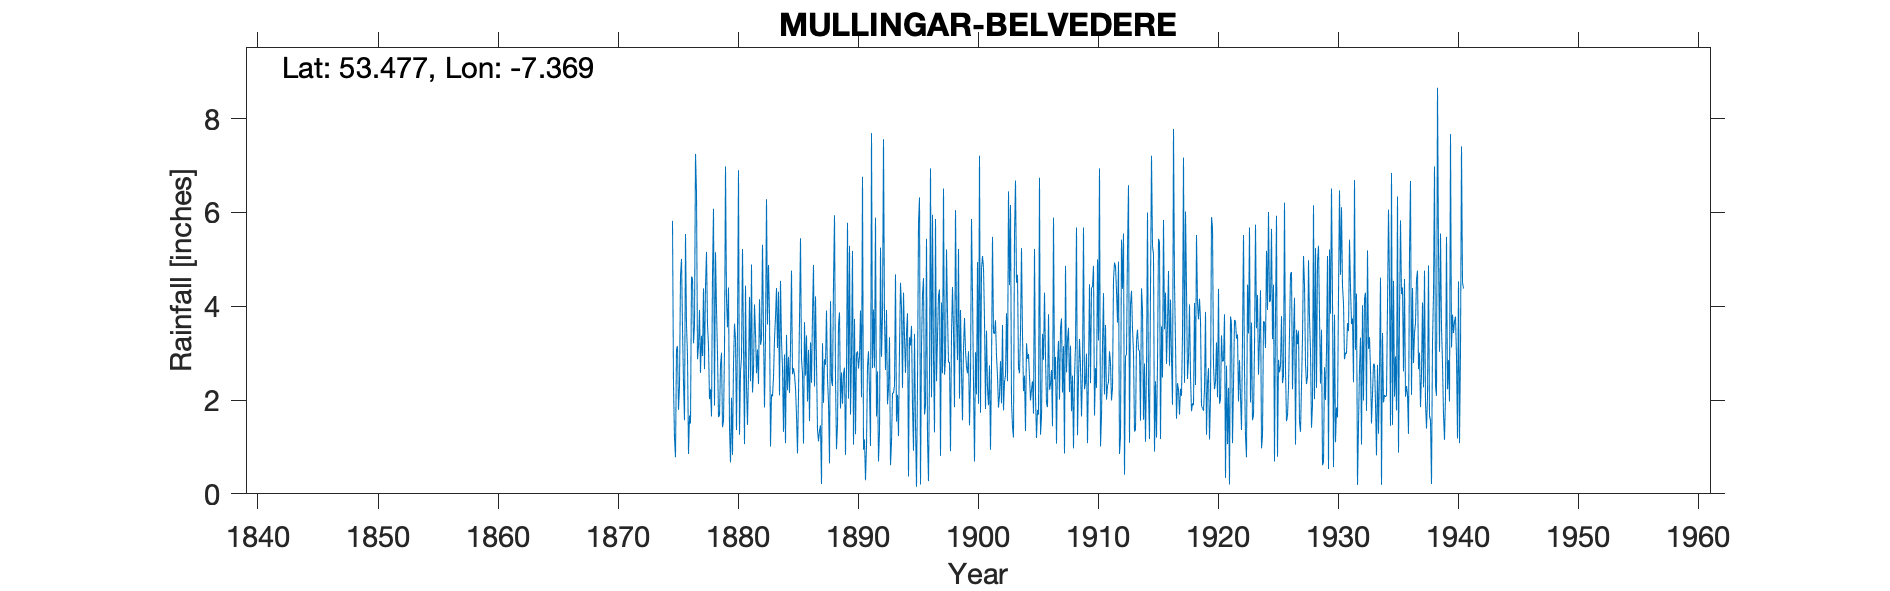

Source data for this figure (header and first rows):
MULLINGAR BELVEDERE, , , , , , , , , , , , , , , , , , , , , , , 
Grid ref, IN4192547643, Long, -7.369, Lat, 53.48, Elevation, 367, ft, , , , , , , , , , , , , , , 
Station no, 6139, , , , , , , , , , , , , , , , , , , , , , 
, 1870, 1871, 1872, 1873, 1874, 1875, 1876, 1877, 1878, 1879, 1880, 1881, 1882, 1883, 1884, 1885, 1886, 1887, 1888, 1889, 1890, 1891, 1892
January, , , , , , 5.82, 1.57, 6.44, 3.15, 2.74, 0.83, 1.06, 2.57, 4.88, 4.54, 2.55, 3.66, 2.8, 1.95, 1.82, 5.18, 1.16, 1.65
February, , , , , , 2.32, 5.54, 2.87, 2.02, 3.01, 2.77, 4.44, 3.08, 3.83, 3.26, 2.68, 2.52, 1.36, 0.65, 2.59, 1.05, 0.29, 2.61
March, , , , , , 1.18, 3.59, 3.15, 2.23, 1.42, 3.63, 2.3, 2.34, 1.01, 2.69, 2.54, 3.38, 1.12, 4.11, 1.92, 3.73, 1.02, 0.69
April, , , , , , 0.78, 2.95, 3.92, 1.65, 1.55, 3.3, 1.47, 4.15, 2.12, 1.32, 2.26, 1.97, 1.35, 2.42, 2.56, 1.27, 2.72, 1.31
May, , , , , , 3.09, 0.85, 2.58, 4.67, 3.05, 1.36, 2.58, 3.18, 2.08, 2.97, 1.67, 3.07, 1.46, 2.3, 2.69, 2.98, 3.04, 5.25
June, , , , , , 3.15, 1.67, 3.37, 6.08, 6.98, 3.47, 4.2, 3.28, 2.48, 1.08, 0.86, 1.55, 0.21, 4.48, 0.83, 3.04, 2.2, 2.92
July, , , , , , 1.79, 1.5, 2.94, 1.88, 4.14, 6.9, 2.4, 5.31, 3.31, 3.39, 2.11, 3.23, 3.21, 5.94, 2.62, 2.67, 1.02, 3.79
August, , , , , , 2.3, 4.63, 4.38, 5.15, 3.55, 1.26, 4.89, 3.49, 3.77, 2.21, 3.71, 2.37, 1.94, 2.46, 5.78, 2.93, 7.69, 7.56
September, , , , , , 4.65, 4.6, 2.66, 3.95, 4.4, 2.6, 2.16, 1.84, 4.39, 2.92, 5.45, 3.82, 2.87, 0.95, 2.03, 3.91, 2.68, 3.74
October, , , , , , 5.01, 3.21, 4.43, 2.97, 1.41, 2.91, 2.62, 3.33, 3.11, 2.15, 2.88, 4.88, 2.75, 1.47, 5.29, 2.06, 3.93, 2.64
November, , , , , , 3.55, 3.59, 5.16, 1.64, 0.67, 5.22, 4.04, 6.28, 4.31, 3.12, 2.57, 2.29, 3.91, 3.59, 1.69, 6.76, 2.69, 3.92
December, , , , , , 2.36, 7.25, 3.61, 1.67, 2.05, 3.15, 3.42, 3.61, 2.1, 4.76, 1.07, 4.21, 2.45, 3.87, 2.96, 0.94, 5.89, 1.91
Total, , , , , , 36, 40.95, 45.51, 37.06, 34.97, 37.4, 35.58, 42.46, 37.39, 34.41, 30.35, 36.95, 25.43, 34.19, 32.78, 36.52, 34.33, 37.99
IDR 1919 Feb, , , , , , , , , , , , , , , , , , , , , , , 
